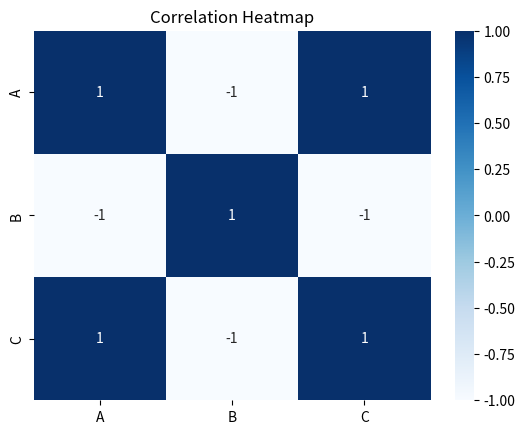

Recreate this plot in Python.
import seaborn as sns
import pandas as pd
import matplotlib.pyplot as plt

# Sample data
data = {
    'A': [1, 2, 3, 4],
    'B': [4, 3, 2, 1],
    'C': [5, 6, 7, 8]
}

df = pd.DataFrame(data)

# Heatmap
sns.heatmap(df.corr(), annot=True, cmap='Blues')

plt.title("Correlation Heatmap")
plt.show()
